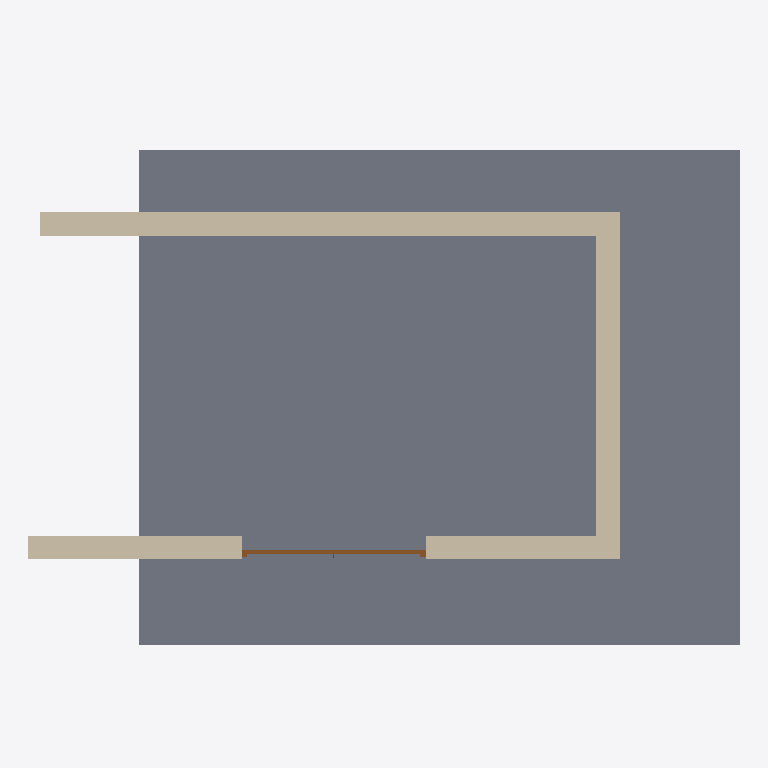
Plan cut of the same IFC building model at storey 'Level 0' (level 0.00 m, cut at 1.40 m), seen from above with north up, elements coloured by IFC class (only those large enough to see are counted): 3 walls (beige), 1 slab (grey), 1 door (brown). Cut surfaces are drawn darker.
Extent 8.8 m × 7.7 m × 3.1 m (x, y, z). Storeys (2): Level 0 at 0.00 m; Level 1 at 4.00 m. Elements (6): 3 IfcWall, 1 IfcDoor, 1 IfcRoof, 1 IfcSlab.

HEADER;
FILE_DESCRIPTION(('ViewDefinition [CoordinationView_V2.0, QuantityTakeOffAddOnView]'),'2;1');
FILE_NAME('Project Number','2016-02-24T15:52:24',(''),(''),'The EXPRESS Data Manager Version 5.02.0100.07 : ','20140903_1530(x64) - Exporter 15.5.0.0 - Alterna','');
FILE_SCHEMA(('IFC2X3'));
ENDSEC;
DATA;
#101=IFCPROJECT('3wCZLQYpD0WAq8531scDs8',#41,'Project Number',$,$,'Project Name','Project Status',(#93),#88);
#4984=IFCSITE('3wCZLQYpD0WAq8531scDsA',#41,'Default',$,'',#4983,$,$,.ELEMENT.,(51,30,0,549316),(0,-7,-34,-450321),0.0,$,$);
#111=IFCBUILDING('3wCZLQYpD0WAq8531scDs9',#41,'',$,$,#32,$,'',.ELEMENT.,$,$,#107);
#120=IFCBUILDINGSTOREY('3wCZLQYpD0WAq85329PoDF',#41,'Level 0',$,$,#118,$,'Level 0',.ELEMENT.,0.0);
#126=IFCBUILDINGSTOREY('3wCZLQYpD0WAq85329Po3E',#41,'Level 1',$,$,#125,$,'Level 1',.ELEMENT.,4000.0);
#4836=IFCSLAB('1iQXL_8d1BdQHrO_3IKhfS',#41,'Floor:Floor-Grnd-Susp_65Scr-80Ins-100Blk-75PC:292083',$,'Floor:Floor-Grnd-Susp_65Scr-80Ins-100Blk-75PC',#4814,#4834,'292083',.FLOOR.);
#376=IFCWALL('1iQXL_8d1BdQHrO_3IKgI4',#41,'Basic Wall:Wall-Ext_102Bwk-75Ins-100LBlk-12P:289323',$,'Basic Wall:Wall-Ext_102Bwk-75Ins-100LBlk-12P:216762',#134,#372,'289323');
#1294=IFCWALL('1iQXL_8d1BdQHrO_3IKgNW',#41,'Basic Wall:Wall-Ext_102Bwk-75Ins-100LBlk-12P:289615',$,'Basic Wall:Wall-Ext_102Bwk-75Ins-100LBlk-12P:216762',#1028,#1292,'289615');
#984=IFCWALL('1iQXL_8d1BdQHrO_3IKgHT',#41,'Basic Wall:Wall-Ext_102Bwk-75Ins-100LBlk-12P:289522',$,'Basic Wall:Wall-Ext_102Bwk-75Ins-100LBlk-12P:216762',#547,#982,'289522');
#4696=IFCDOOR('1iQXL_8d1BdQHrO_3IKheC',#41,'Doors_Garage_Horz_Pnl:2270x2050mm:292003',$,'2270x2050mm',#5260,#4690,'292003',2050.0,2270.0);
ENDSEC;
